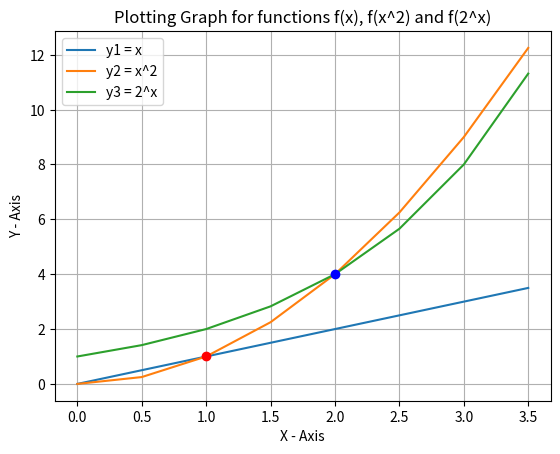

Write the Python code that produced this figure.
# [redacted]

# Solution to Problem-10.
# File name: "plotfunction.py".

# Problem-10: Write a program that displays a plot of the functions x, x2 & 2x
# in the range [0, 4].

#Import matplotlib and numpy packages 
import matplotlib.pyplot as plt
import numpy as np

# setup the lenght and scale of the x axis
# plt.axis([0, 4, 0, 15])
x = np.arange(0.0, 4.0, 0.5)

# define the functions y1, y2 and y3 
y1 = x         # f(x) function
y2 = x**2      # f(x**2) function            
y3 = 2**x      # f(2**x) function

## plot the y1, y2 and y3 functions
plt.plot(x, y1)
plt.plot(x, y2)
plt.plot(x, y3)

# pionts where the y1, y2 and y3 functions intersect and_
# mark the point where they intersect with orange and blue colours
plt.plot(1, 1, 'or')
plt.plot(2, 4, 'bo')

## Config the graph
plt.title('Plotting Graph for functions f(x), f(x^2) and f(2^x)')
plt.xlabel('X - Axis')
plt.ylabel('Y - Axis')

# turnon grid lines visibility
plt.grid(True)

# setup plot legends for each line and their locations for display
plt.legend(['y1 = x', 'y2 = x^2', 'y3 = 2^x'], loc='upper left')

## plot the y1, y2 and y3 functions on the graph
plt.show()
